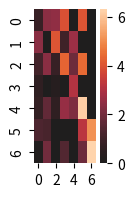

Write Python code to recreate this figure.
def plot():
    try:
        import matplotlib.pyplot as plt
        import numpy as np
        import seaborn as sns
    except ModuleNotFoundError:
        return

    fig, ax = plt.subplots(figsize=(1, 2))

    harvest = np.array(
        [
            [0.8, 2.4, 2.5, 3.9, 0.0, 4.0, 0.0],
            [2.4, 0.0, 4.0, 1.0, 2.7, 0.0, 0.0],
            [1.1, 2.4, 0.8, 4.3, 1.9, 4.4, 0.0],
            [0.6, 0.0, 0.3, 0.0, 3.1, 0.0, 0.0],
            [0.7, 1.7, 0.6, 2.6, 2.2, 6.2, 0.0],
            [1.3, 1.2, 0.0, 0.0, 0.0, 3.2, 5.1],
            [0.1, 2.0, 0.0, 1.4, 0.0, 1.9, 6.3],
        ]
    )

    ax = sns.heatmap(harvest, center=0)

    plt.show()


plot()
